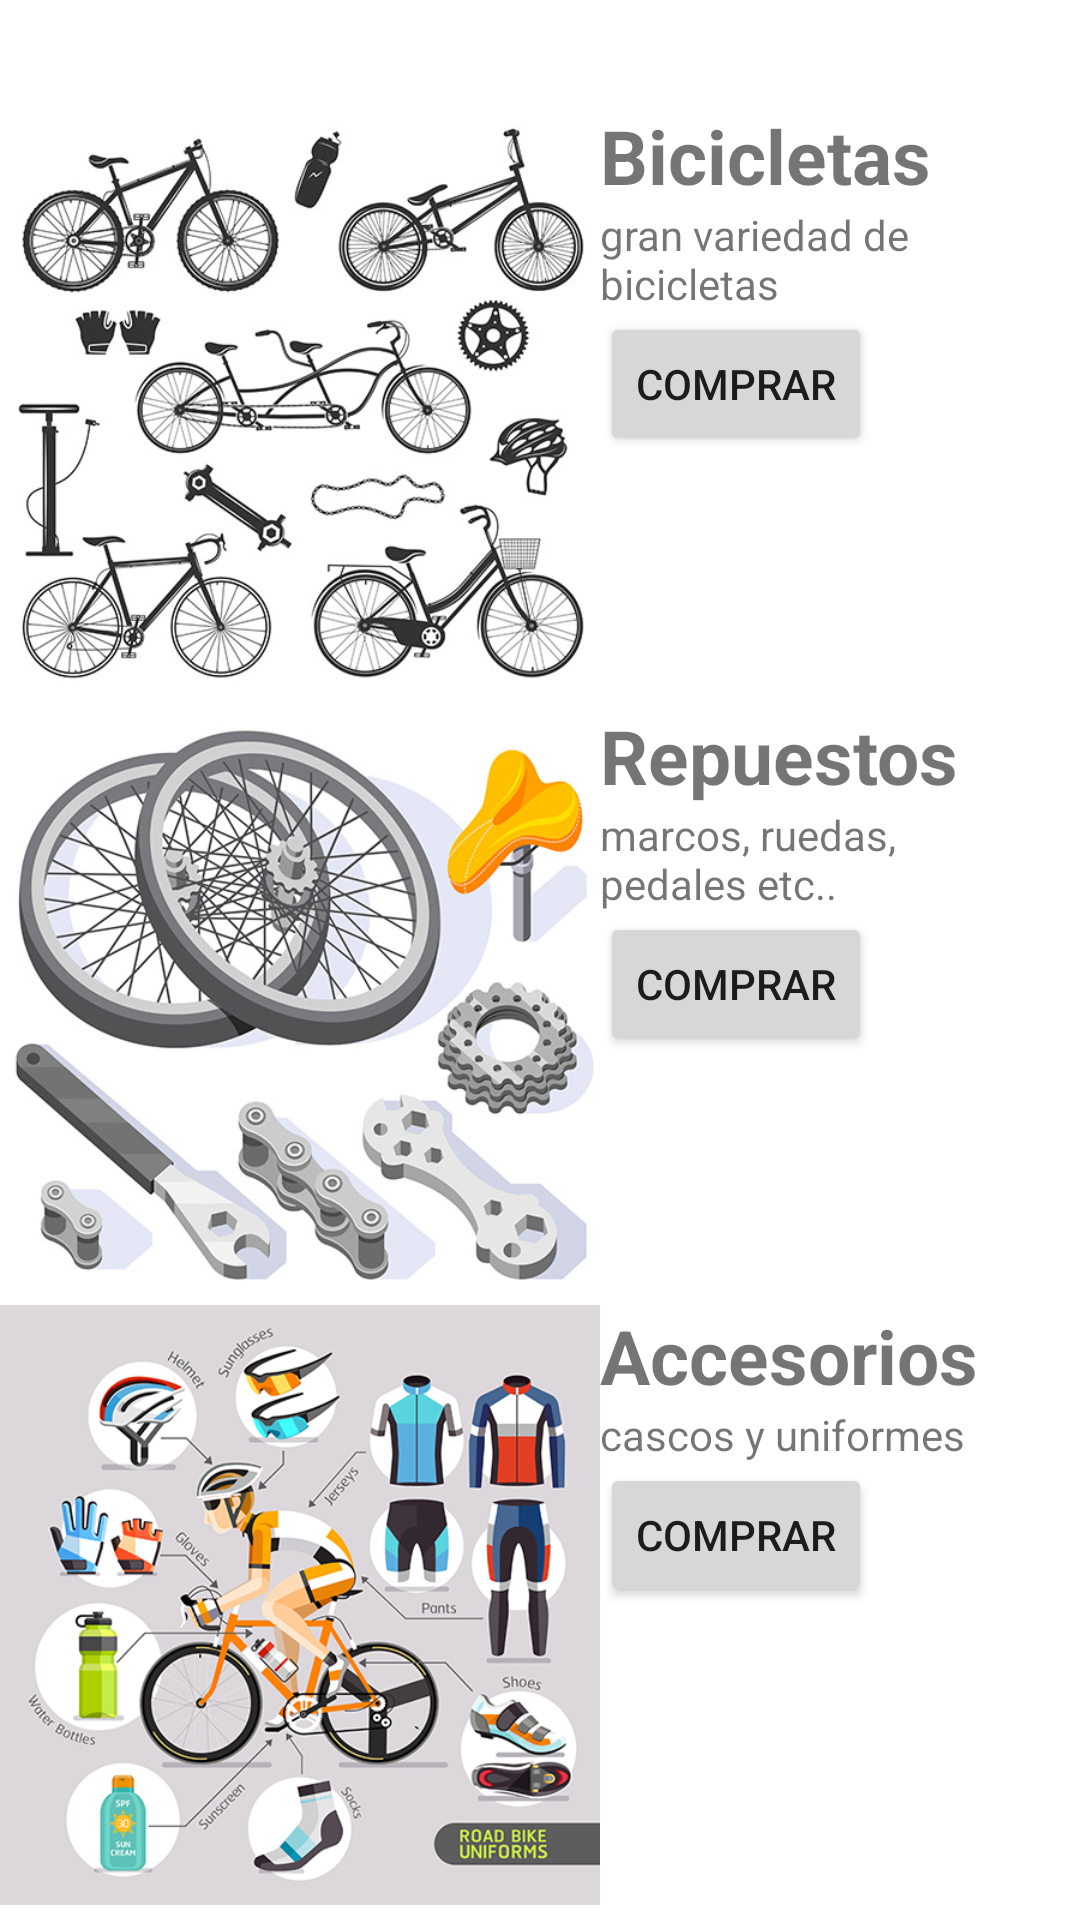

Android layout source for this screen:
<!-- AndroidManifest.xml: application theme Theme.KiotoBike -->
<!-- res/layout/activity_producto_fragment.xml -->
<?xml version="1.0" encoding="utf-8"?>
<androidx.coordinatorlayout.widget.CoordinatorLayout xmlns:android="http://schemas.android.com/apk/res/android"
    xmlns:app="http://schemas.android.com/apk/res-auto"
    xmlns:tools="http://schemas.android.com/tools"
    android:layout_width="match_parent"
    android:layout_height="match_parent"
    tools:context=".activityImagens">

    <LinearLayout
        android:layout_width="match_parent"
        android:layout_height="match_parent"
        android:orientation="vertical">

        <FrameLayout
            android:layout_width="match_parent"
            android:layout_height="wrap_content">

            <TextView
                android:id="@+id/textoproducto"
                android:layout_width="match_parent"
                android:layout_height="wrap_content"
                android:layout_marginStart="8dp"
                android:layout_marginTop="8dp"
                android:layout_marginEnd="8dp"
                android:textAlignment="center"
                android:textSize="20sp" />
        </FrameLayout>

        <FrameLayout
            android:layout_width="match_parent"
            android:layout_height="match_parent">

            <TableLayout
                android:layout_width="match_parent"
                android:layout_height="match_parent">

                <TableRow
                    android:layout_width="wrap_content"
                    android:layout_height="match_parent">

                    <ImageView
                        android:id="@+id/imagen1"
                        android:layout_width="200dp"
                        android:layout_height="200dp"
                        android:src="@drawable/bicletas" />

                    <LinearLayout
                        android:layout_width="match_parent"
                        android:layout_height="match_parent"
                        android:orientation="vertical">

                        <TextView
                            android:id="@+id/textView2"
                            android:layout_width="wrap_content"
                            android:layout_height="wrap_content"
                            android:text="Bicicletas"
                            android:textSize="25sp"
                            android:textStyle="bold" />

                        <TextView
                            android:id="@+id/textView5"
                            android:layout_width="match_parent"
                            android:layout_height="wrap_content"
                            android:text="gran variedad de bicicletas" />

                        <Button
                            android:id="@+id/button"
                            android:layout_width="wrap_content"
                            android:layout_height="wrap_content"
                            android:text="Comprar" />

                    </LinearLayout>

                </TableRow>

                <TableRow
                    android:layout_width="wrap_content"
                    android:layout_height="match_parent">

                    <ImageView
                        android:id="@+id/imagen2"
                        android:layout_width="200dp"
                        android:layout_height="200dp"
                        android:src="@drawable/repuestos" />

                    <LinearLayout
                        android:layout_width="match_parent"
                        android:layout_height="match_parent"
                        android:orientation="vertical">

                        <TextView
                            android:id="@+id/textView3"
                            android:layout_width="wrap_content"
                            android:layout_height="wrap_content"
                            android:text="Repuestos"
                            android:textSize="25sp"
                            android:textStyle="bold" />

                        <TextView
                            android:id="@+id/textView6"
                            android:layout_width="match_parent"
                            android:layout_height="wrap_content"
                            android:text="marcos, ruedas, pedales etc.." />

                        <Button
                            android:id="@+id/button2"
                            android:layout_width="wrap_content"
                            android:layout_height="wrap_content"
                            android:text="Comprar" />
                    </LinearLayout>

                </TableRow>

                <TableRow
                    android:layout_width="wrap_content"
                    android:layout_height="match_parent">

                    <ImageView
                        android:id="@+id/imagen3"
                        android:layout_width="200dp"
                        android:layout_height="200dp"
                        android:src="@drawable/uniformes" />

                    <LinearLayout
                        android:layout_width="match_parent"
                        android:layout_height="match_parent"
                        android:orientation="vertical">

                        <TextView
                            android:id="@+id/textView4"
                            android:layout_width="wrap_content"
                            android:layout_height="wrap_content"
                            android:text="Accesorios"
                            android:textSize="25sp"
                            android:textStyle="bold" />

                        <TextView
                            android:id="@+id/textView7"
                            android:layout_width="match_parent"
                            android:layout_height="wrap_content"
                            android:text="cascos y uniformes " />

                        <Button
                            android:id="@+id/button3"
                            android:layout_width="wrap_content"
                            android:layout_height="wrap_content"
                            android:text="Comprar" />

                    </LinearLayout>

                </TableRow>

            </TableLayout>
        </FrameLayout>

    </LinearLayout>

</androidx.coordinatorlayout.widget.CoordinatorLayout>
<!-- resources referenced by this layout -->
<resources>
  <!-- drawable bicletas: jpg bitmap (drawable-v24, 117738 bytes) -->
  <!-- drawable repuestos: jpg bitmap (drawable-v24, 99805 bytes) -->
  <!-- drawable uniformes: jpg bitmap (drawable-v24, 204820 bytes) -->
  <style name="Theme.KiotoBike" parent="Theme.MaterialComponents.DayNight.DarkActionBar">
          
          <item name="colorPrimary">@color/purple_500</item>
          <item name="colorPrimaryVariant">@color/purple_700</item>
          <item name="colorOnPrimary">@color/white</item>
          
          <item name="colorSecondary">@color/teal_200</item>
          <item name="colorSecondaryVariant">@color/teal_700</item>
          <item name="colorOnSecondary">@color/black</item>
          
          <item name="android:statusBarColor" tools:targetApi="l">?attr/colorPrimaryVariant</item>
          
      </style>
  <color name="purple_500">#0066FF</color>
  <color name="purple_700">#3F51B5</color>
  <color name="white">#FFFFFFFF</color>
  <color name="teal_200">#0B95FF</color>
  <color name="teal_700">#FF018786</color>
  <color name="black">#FF000000</color>
</resources>
